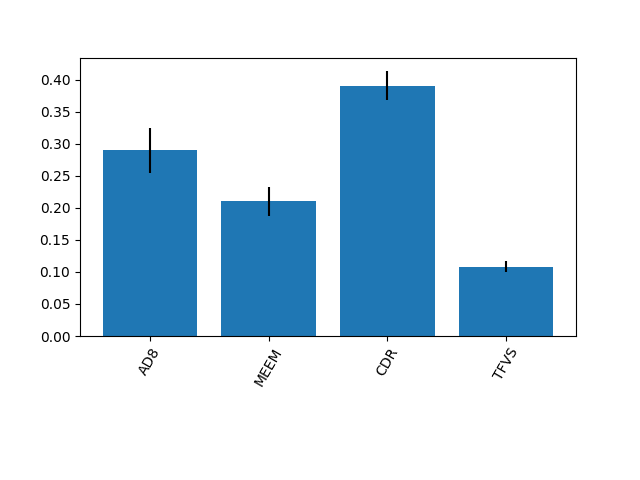

Values plotted in this chart, from the file beside it:
0.2898723729234182, 0.21072947194287883, 0.3912145637904739, 0.10818359134322905
0.03464, 0.02263, 0.02304, 0.008487
